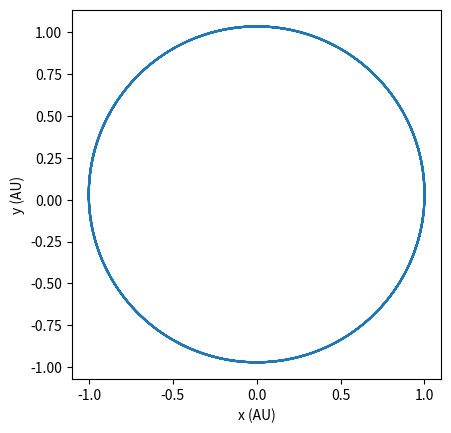

Source code (Python):
## Introduction to computation in physical sciences
# [redacted]
## ch05/p6-planet.py
import matplotlib.pyplot as plt
import numpy as np
GM = 4*np.pi**2
r = np.array([1.0, 0.0])
v = np.array([0.0, 2*np.pi])
dt = 0.01
t = 0.0
rlist = []
while t< 5.0:
    rlist.append(r)
    r = r + v*dt
    rmag = np.sqrt(r[0]**2 + r[1]**2)
    a = - GM * r/rmag**3
    v = v + a*dt
    t = t + dt

rlist = np.array(rlist)

ax = plt.subplot(111, aspect='equal')   # equal aspect ratio
ax.plot(rlist[:,0], rlist[:,1])
plt.xlabel('x (AU)')
plt.ylabel('y (AU)')    
plt.show()